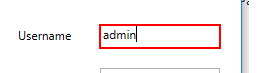
Task: Softtech eğitim gün 1
Workflow: CredentialDemo

Step 1: type [Username] into 'user' in window 'UiDemo' (uidemo.exe)

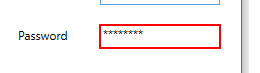
Step 2: type a value into 'pass' in window 'UiDemo' (uidemo.exe)

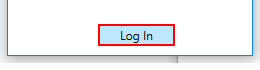
Step 3 [try]: click on the push button 'Log In' in window 'UiDemo' (uidemo.exe)